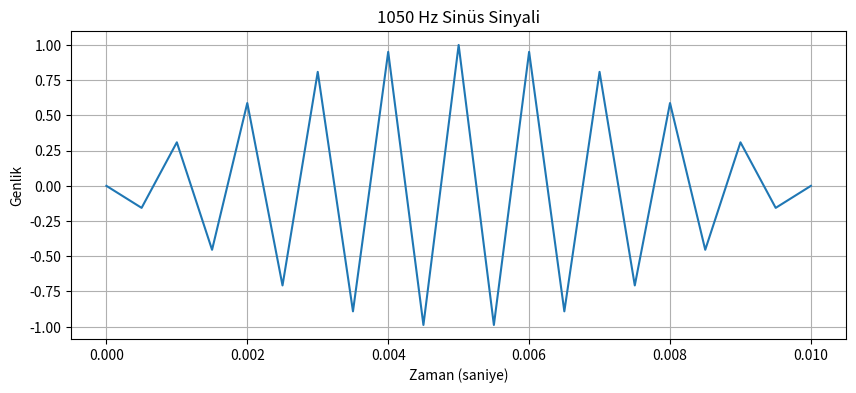

Python code for this plot:
import numpy as np
import matplotlib.pyplot as plt

# Parametreler
f = 1050       # Frekans (Hz)
fs = 2100      # Örnekleme hızı (Saniyede kaç nokta ölçüldüğü)
t_son = 0.01    # Çizilecek süre (0.05 saniye = 50 ms)

# Zaman ekseni (0'dan 0.05'e kadar noktalar oluşturur)
t = np.linspace(0, t_son, int(fs * t_son))

# Sinyal denklemi
y = np.sin(2 * np.pi * f * t)

# Grafik oluşturma
plt.figure(figsize=(10, 4))
plt.plot(t, y)
plt.title(f"{f} Hz Sinüs Sinyali")
plt.xlabel("Zaman (saniye)")
plt.ylabel("Genlik")
plt.grid(True)
plt.show()
